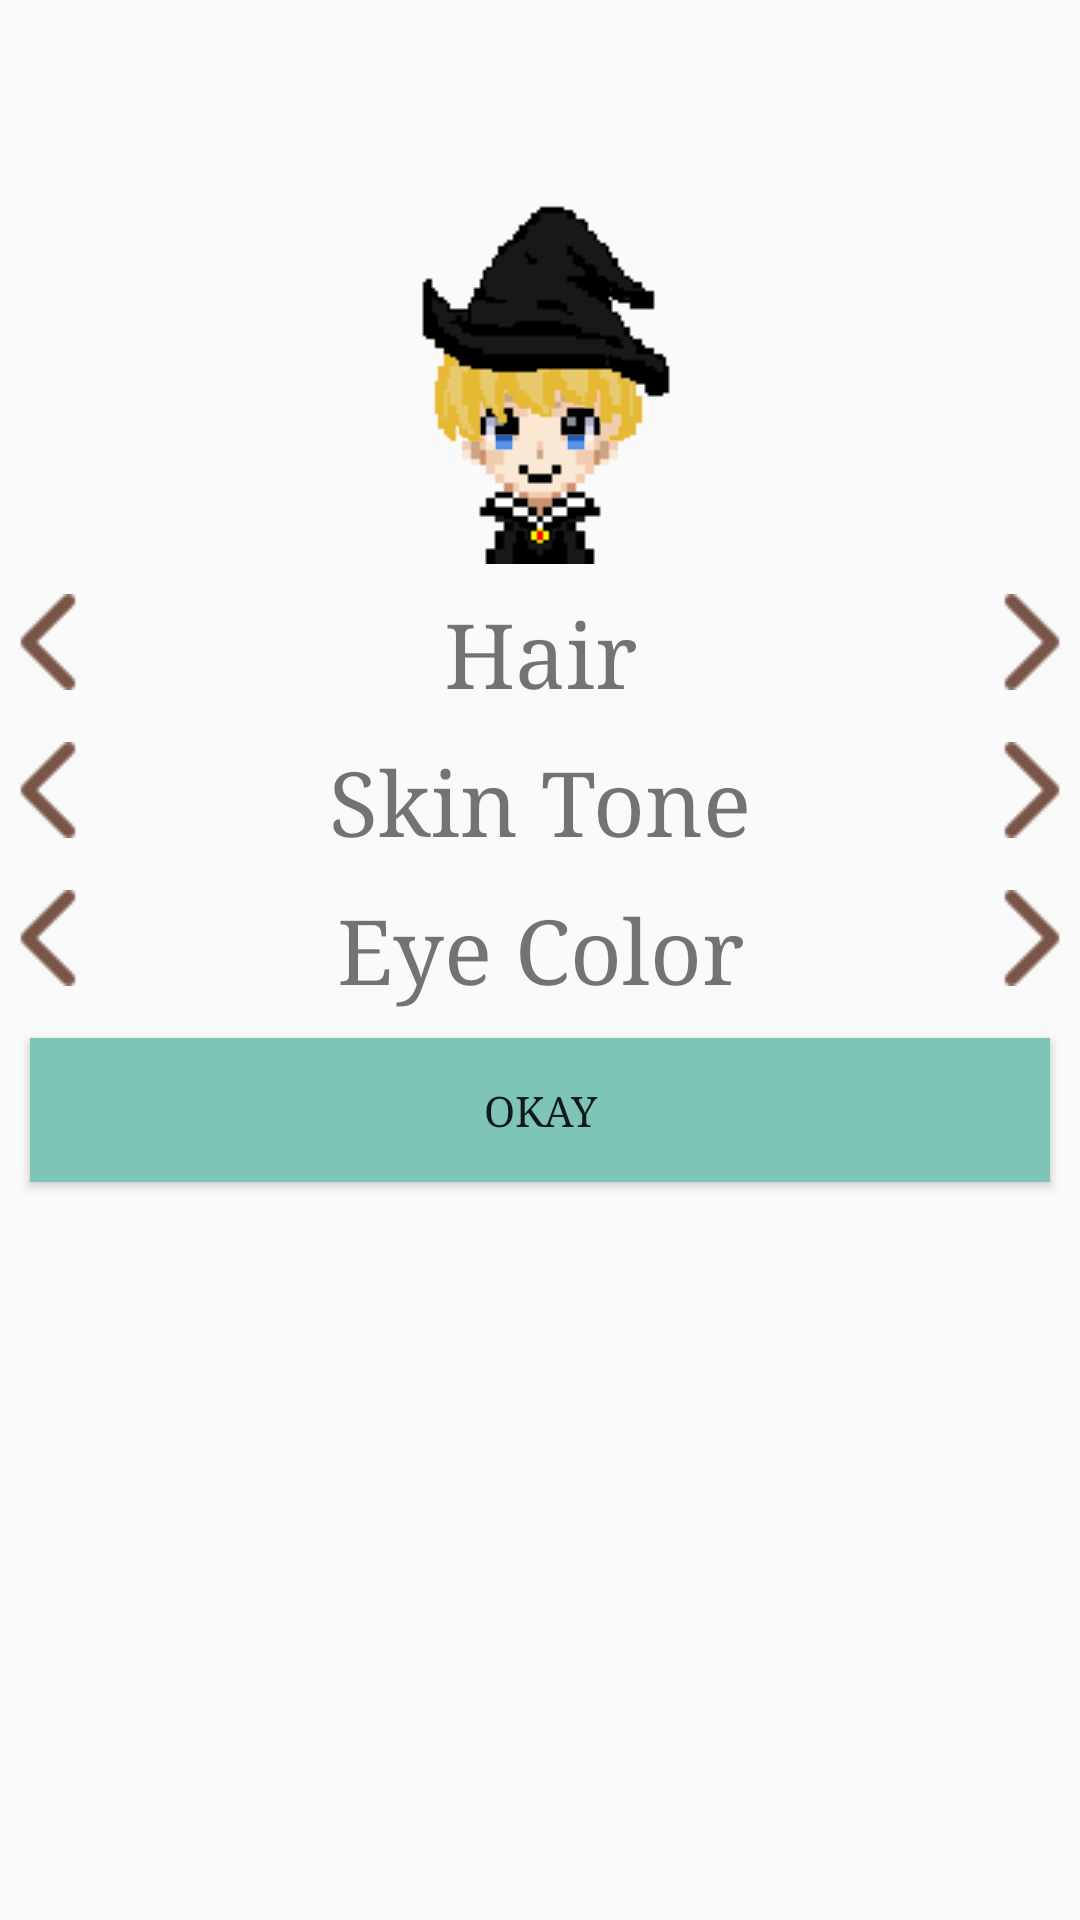

Reconstruct the res/layout file that produces this screen, plus the resources it refers to.
<!-- AndroidManifest.xml: application theme AppTheme -->
<!-- res/layout/fragment_character_avatar.xml -->
<?xml version="1.0" encoding="utf-8"?>
<LinearLayout xmlns:android="http://schemas.android.com/apk/res/android"
    android:orientation="vertical"
    android:layout_width="match_parent"
    android:layout_height="match_parent"
    android:paddingTop="?android:attr/actionBarSize" >

    <ScrollView
        android:layout_width="match_parent"
        android:layout_height="wrap_content">

        <LinearLayout
            android:orientation="vertical"
            android:layout_width="match_parent"
            android:layout_height="wrap_content">

            <include layout="@layout/content_character_image"
                android:layout_width="match_parent"
                android:layout_height="wrap_content"
                android:layout_marginTop="10dp" />

            <LinearLayout
                android:orientation="horizontal"
                android:layout_width="match_parent"
                android:layout_height="wrap_content"
                android:layout_marginTop="10dp" >
                <ImageButton
                    android:id="@+id/hair_left"
                    android:layout_width="wrap_content"
                    android:layout_height="wrap_content"
                    android:background="@null"
                    android:src="@drawable/arrow_left"/>
                <TextView
                    android:layout_width="0dp"
                    android:layout_height="wrap_content"
                    android:layout_weight="1"
                    android:gravity="center"
                    android:textSize="30sp"
                    android:text="@string/hair"/>
                <ImageButton
                    android:id="@+id/hair_right"
                    android:layout_width="wrap_content"
                    android:layout_height="wrap_content"
                    android:background="@null"
                    android:src="@drawable/arrow_right"/>
            </LinearLayout>

            <LinearLayout
                android:orientation="horizontal"
                android:layout_width="match_parent"
                android:layout_height="wrap_content"
                android:layout_marginTop="10dp">
                <ImageButton
                    android:id="@+id/body_left"
                    android:layout_width="wrap_content"
                    android:layout_height="wrap_content"
                    android:background="@null"
                    android:src="@drawable/arrow_left"/>
                <TextView
                    android:layout_width="0dp"
                    android:layout_height="wrap_content"
                    android:layout_weight="1"
                    android:gravity="center"
                    android:textSize="30sp"
                    android:text="@string/body"/>
                <ImageButton
                    android:id="@+id/body_right"
                    android:layout_width="wrap_content"
                    android:layout_height="wrap_content"
                    android:background="@null"
                    android:src="@drawable/arrow_right"/>
            </LinearLayout>

            <LinearLayout
                android:orientation="horizontal"
                android:layout_width="match_parent"
                android:layout_height="wrap_content"
                android:layout_marginTop="10dp" >
                <ImageButton
                    android:id="@+id/eyes_left"
                    android:layout_width="wrap_content"
                    android:layout_height="wrap_content"
                    android:background="@null"
                    android:src="@drawable/arrow_left"/>
                <TextView
                    android:layout_width="0dp"
                    android:layout_height="wrap_content"
                    android:layout_weight="1"
                    android:gravity="center"
                    android:textSize="30sp"
                    android:text="@string/eyes"/>
                <ImageButton
                    android:id="@+id/eyes_right"
                    android:layout_width="wrap_content"
                    android:layout_height="wrap_content"
                    android:background="@null"
                    android:src="@drawable/arrow_right"/>
            </LinearLayout>

            <Button
                android:id="@+id/button_complete"
                android:layout_width="match_parent"
                android:layout_height="wrap_content"
                android:layout_margin="10dp"
                android:background="@color/colorAccent"
                android:text="@string/okay" />
        </LinearLayout>

    </ScrollView>

</LinearLayout>
<!-- res/layout/content_character_image.xml (included above) -->
<?xml version="1.0" encoding="utf-8"?>
<RelativeLayout xmlns:android="http://schemas.android.com/apk/res/android"
    xmlns:tools="http://schemas.android.com/tools"
    android:layout_width="match_parent"
    android:layout_height="match_parent">

    <ImageView
        tools:src="@drawable/sh_eye_blue"
        android:id="@+id/image_eye"
        android:layout_width="wrap_content"
        android:layout_height="wrap_content"
        android:layout_centerHorizontal="true" />
    <ImageView
        tools:src="@drawable/sh_base_light"
        android:id="@+id/image_base"
        android:layout_width="wrap_content"
        android:layout_height="wrap_content"
        android:layout_centerHorizontal="true" />
    <ImageView
        tools:src="@drawable/sh_hair_short_blonde"
        android:id="@+id/image_hair"
        android:layout_width="wrap_content"
        android:layout_height="wrap_content"
        android:layout_centerHorizontal="true" />
    <ImageView
        tools:src="@drawable/sh_class_magician"
        android:id="@+id/image_class"
        android:layout_width="wrap_content"
        android:layout_height="wrap_content"
        android:layout_centerHorizontal="true" />

</RelativeLayout>
<!-- resources referenced by this layout -->
<resources>
  <color name="colorAccent">#7EC5B7</color>
  <!-- drawable arrow_left: png bitmap (drawable, 465 bytes) -->
  <!-- drawable arrow_right: png bitmap (drawable, 464 bytes) -->
  <!-- drawable sh_base_light: png bitmap (drawable, 1242 bytes) -->
  <!-- drawable sh_class_magician: png bitmap (drawable, 1465 bytes) -->
  <!-- drawable sh_eye_blue: png bitmap (drawable, 625 bytes) -->
  <!-- drawable sh_hair_short_blonde: png bitmap (drawable, 1207 bytes) -->
  <string name="body">Skin Tone</string>
  <string name="eyes">Eye Color</string>
  <string name="hair">Hair</string>
  <string name="okay">Okay</string>
  <style name="AppTheme" parent="Theme.AppCompat.Light.DarkActionBar">
          
          <item name="colorPrimary">@color/colorPrimary</item>
          <item name="colorPrimaryDark">@color/colorPrimaryDark</item>
          <item name="colorAccent">@color/colorAccent</item>
          <item name="android:typeface">serif</item>
      </style>
  <color name="colorPrimary">#5D4037</color>
  <color name="colorPrimaryDark">#3E2723</color>
</resources>
